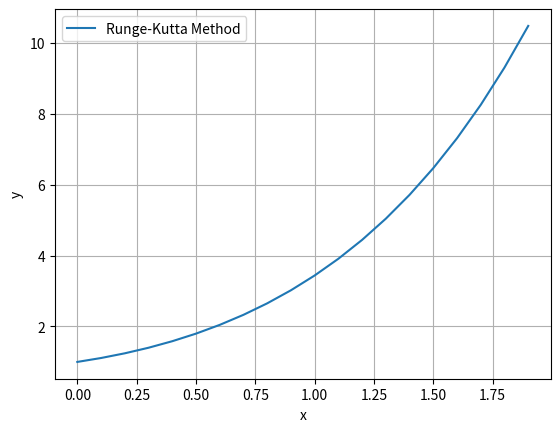

This chart was generated by the following Python code:
import matplotlib.pyplot as plt
import numpy as np

def runge_kutta(f, x0, y0, x_end, h):
    x_vals = np.arange(x0, x_end, h)
    y_vals = [y0]
    
    for x in x_vals[:-1]:
        k1 = h * f(x, y_vals[-1])
        k2 = h * f(x + h/2, y_vals[-1] + k1/2)
        k3 = h * f(x + h/2, y_vals[-1] + k2/2)
        k4 = h * f(x + h, y_vals[-1] + k3)
        y_next = y_vals[-1] + (k1 + 2*k2 + 2*k3 + k4) / 6
        y_vals.append(y_next)
    
    return x_vals, np.array(y_vals)

# Example differential equation: dy/dx = x + y
def f(x, y):
    return x + y

# Parameters
x0, y0, x_end, h = 0, 1, 2, 0.1

# Solve and plot
x_vals, y_vals = runge_kutta(f, x0, y0, x_end, h)
plt.plot(x_vals, y_vals, label="Runge-Kutta Method")
plt.xlabel('x')
plt.ylabel('y')
plt.legend()
plt.grid(True)
plt.show()
